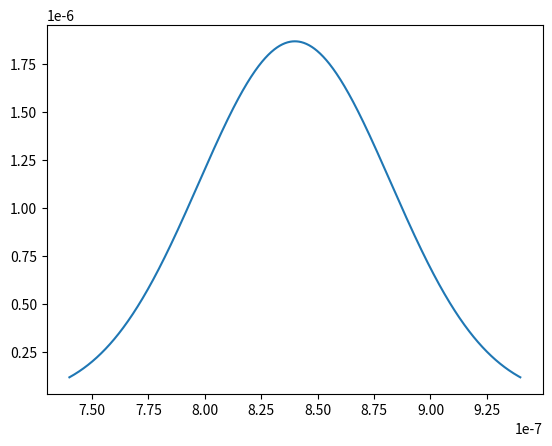

Write the Python code that produced this figure.
import numpy as np
from matplotlib import pyplot as plt


class Spectrum:

    def __init__(self,N=1024):
        self.N = N


    def set_L(self,L0=790e-9,dL=.1e-9):
        self.L = np.arange(self.N)*dL+L0


    def set_P(self,P):
        self.P = P


    def set_P_gaussian(self,total_power=1e-3,L_sigma=20e-9):
        self.L_sigma = L_sigma
        self.fwhm = self.sigma_to_fwhm(L_sigma)
        g = np.exp(-(self.L-np.mean(self.L))**2/(2*L_sigma**2))
        self.P = g/np.sum(g)*total_power

    def sigma_to_fwhm(self,sigma):
        return 2*np.sqrt(2*np.log(2))*sigma

    def fwhm_to_sigma(self,fwhm):
        return fwhm/2/np.sqrt(2*np.log(2))


    def get_fwhm(self):
        valid = np.where(self.P>np.max(self.P)/2.0)[0]
        return self.L[valid[-1]] - self.L[valid[0]]

    def plot(self,mode='L'):
        if mode=='L':
            plt.plot(self.L,self.P)
            plt.show()

    def get_center_wavelength(self):
        return np.sum(self.L*self.P)/np.sum(self.P)

class GaussianSpectrum(Spectrum):

    def __init__(self,total_power,L_start,L_end,N,L_fwhm):
        Spectrum.__init__(self,N)
        dL = (L_end-L_start)/N
        L_sigma = Spectrum.fwhm_to_sigma(self,L_fwhm)
        Spectrum.set_L(self,L0=L_start,dL=dL)
        Spectrum.set_P_gaussian(self,total_power,L_sigma)
        
    
if __name__=="__main__":

    g = GaussianSpectrum(1.0e-3,740e-9,940e-9,1024,100e-9)
    g.plot()
